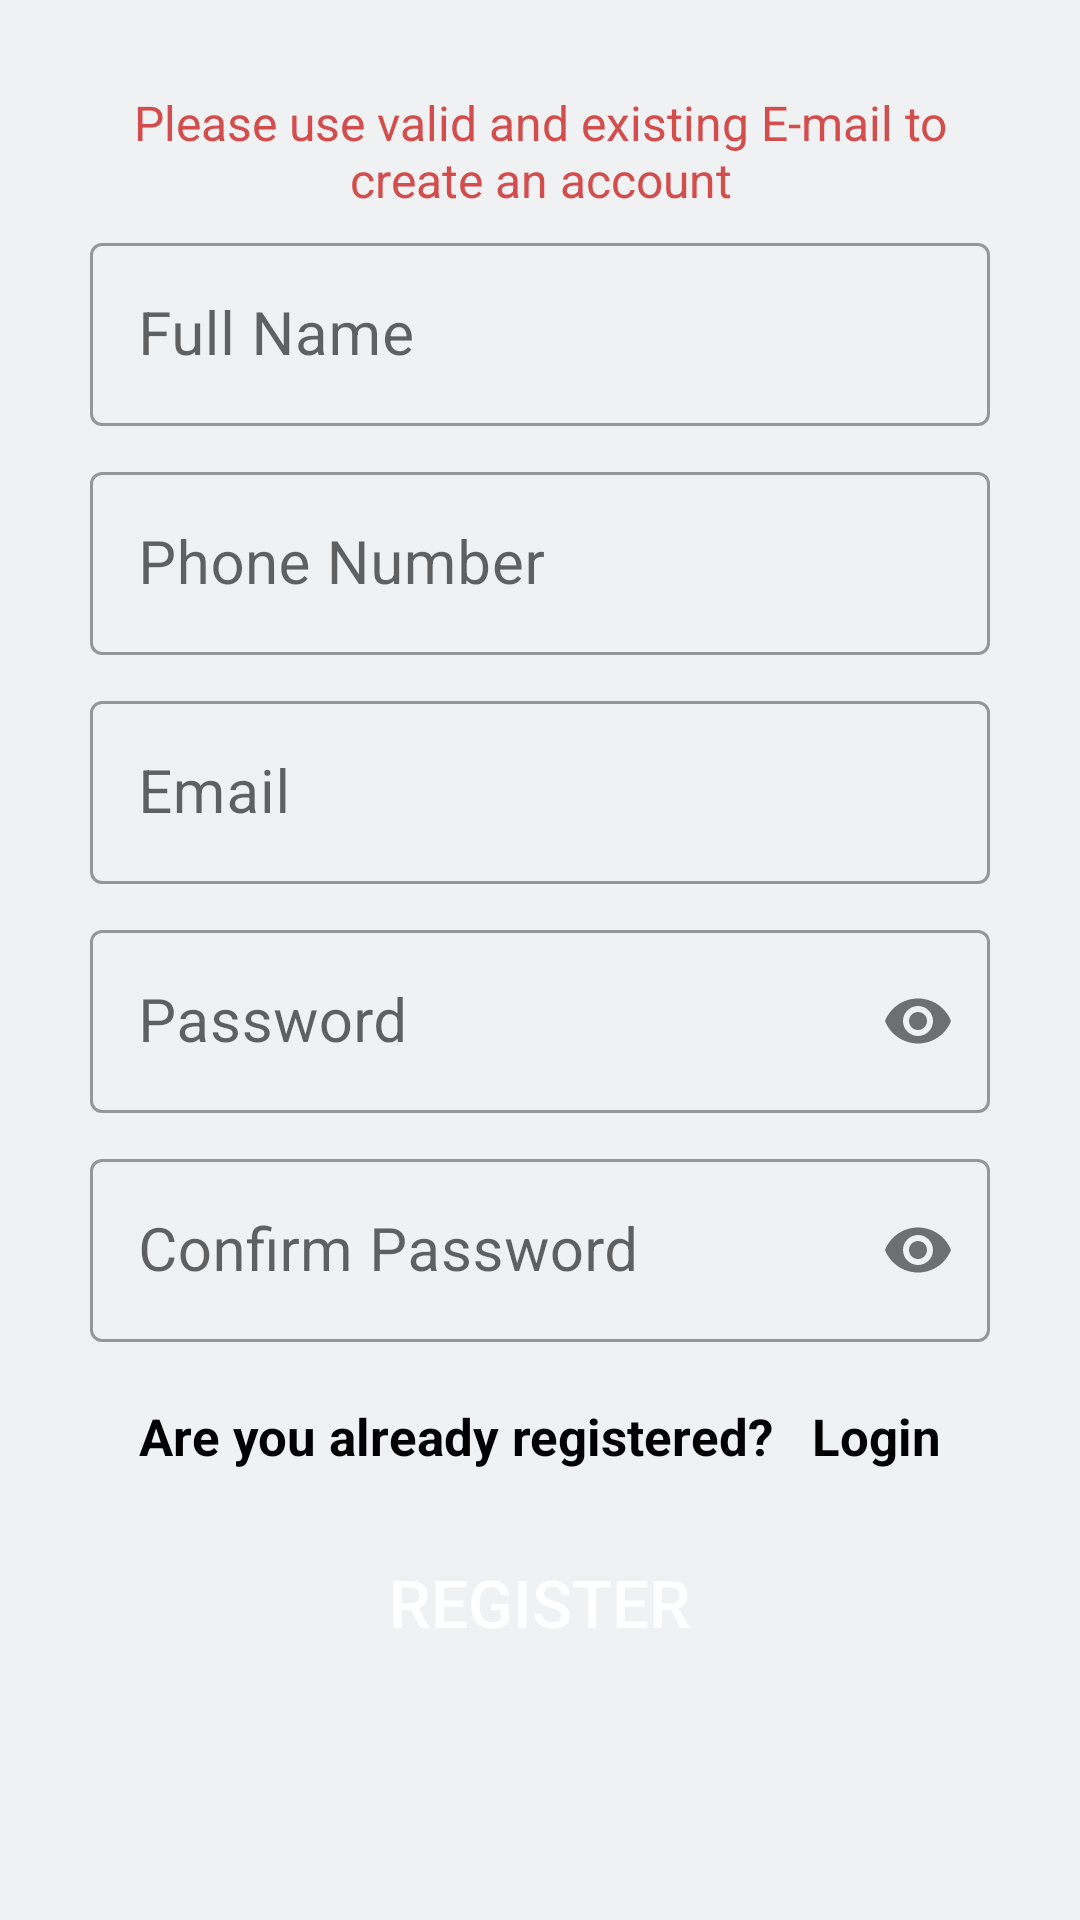

Produce the Android XML layout that renders to this screen, including the resource entries it uses.
<!-- AndroidManifest.xml: application theme Theme.HouseRentProject -->
<!-- res/layout/activity_register.xml -->
<?xml version="1.0" encoding="utf-8"?>
<RelativeLayout
    xmlns:android="http://schemas.android.com/apk/res/android"
    xmlns:app="http://schemas.android.com/apk/res-auto"
    xmlns:tools="http://schemas.android.com/tools"
    android:layout_width="match_parent"
    android:layout_height="match_parent"
    android:orientation="vertical"
    android:padding="30dp"
    android:background="#EFF1F3"
    tools:context=".RegisterActivityController">

    <ScrollView
        android:layout_alignParentTop="true"
        android:layout_alignParentStart="true"
        android:layout_alignParentEnd="true"
        android:layout_width="match_parent"
        android:layout_height="wrap_content">

        <LinearLayout
            android:orientation="vertical"
            android:layout_width="match_parent"
            android:layout_height="wrap_content">

            <TextView
                android:layout_marginBottom="5dp"
                android:textColor="#D34D4D"
                android:textSize="16sp"
                android:text="Please use valid and existing E-mail to create an account"
                android:gravity="center"
                android:layout_width="match_parent"
                android:layout_height="wrap_content"/>

            <com.google.android.material.textfield.TextInputLayout
                android:layout_width="match_parent"
                android:layout_height="wrap_content"
                app:boxBackgroundMode="outline"
                style="@style/Widget.MaterialComponents.TextInputLayout.OutlinedBox"
                app:endIconMode="clear_text"
                >

                <EditText
                    android:id="@+id/regFullNameId"
                    android:layout_width="match_parent"
                    android:layout_height="wrap_content"
                    android:hint="Full Name"
                    android:inputType="text"
                    android:textSize="20sp"/>

            </com.google.android.material.textfield.TextInputLayout>

            <com.google.android.material.textfield.TextInputLayout
                android:layout_width="match_parent"
                android:layout_height="wrap_content"
                app:boxBackgroundMode="outline"
                style="@style/Widget.MaterialComponents.TextInputLayout.OutlinedBox"
                app:endIconMode="clear_text"
                android:layout_marginTop="10dp">

                <EditText
                    android:id="@+id/regPhnNumId"
                    android:layout_width="match_parent"
                    android:layout_height="wrap_content"
                    android:hint="Phone Number"
                    android:inputType="number"
                    android:textSize="20sp"/>

            </com.google.android.material.textfield.TextInputLayout>

            <com.google.android.material.textfield.TextInputLayout
                android:layout_marginTop="10dp"
                android:layout_width="match_parent"
                android:layout_height="wrap_content"
                app:boxBackgroundMode="outline"
                style="@style/Widget.MaterialComponents.TextInputLayout.OutlinedBox"
                app:endIconMode="clear_text">

                <EditText
                    android:id="@+id/regEmailId"
                    android:layout_marginTop="10dp"
                    android:layout_width="match_parent"
                    android:layout_height="wrap_content"
                    android:hint="Email"
                    android:inputType="textEmailAddress"
                    android:textSize="20sp"/>

            </com.google.android.material.textfield.TextInputLayout>

            <com.google.android.material.textfield.TextInputLayout
                android:layout_marginTop="10dp"
                android:layout_width="match_parent"
                android:layout_height="wrap_content"
                app:boxBackgroundMode="outline"
                app:passwordToggleEnabled="true"
                style="@style/Widget.MaterialComponents.TextInputLayout.OutlinedBox">

                <EditText
                    android:id="@+id/regPassId"
                    android:layout_marginTop="10dp"
                    android:layout_width="match_parent"
                    android:layout_height="wrap_content"
                    android:hint="Password"
                    android:inputType="textPassword"
                    android:textSize="20sp"/>

            </com.google.android.material.textfield.TextInputLayout>

            <com.google.android.material.textfield.TextInputLayout
                android:layout_marginTop="10dp"
                android:layout_width="match_parent"
                android:layout_height="wrap_content"
                app:boxBackgroundMode="outline"
                app:passwordToggleEnabled="true"
                style="@style/Widget.MaterialComponents.TextInputLayout.OutlinedBox">

                <EditText
                    android:id="@+id/regConPassId"
                    android:layout_width="match_parent"
                    android:layout_height="wrap_content"
                    android:hint="Confirm Password"
                    android:inputType="textPassword"
                    android:textSize="20sp"/>

            </com.google.android.material.textfield.TextInputLayout>


            <TextView

                android:textStyle="bold"
                android:textSize="17sp"
                android:textColor="@color/black"
                android:layout_width="wrap_content"
                android:layout_height="wrap_content"
                android:text="Are you already registered?   Login"
                android:layout_marginTop="20dp"
                android:layout_gravity="center_horizontal"
                android:onClick="tvAlreadyRegistered"/>

            <Button
                android:layout_width="match_parent"
                android:layout_height="wrap_content"
                android:layout_marginTop="20dp"
                android:layout_marginBottom="16dp"
                android:background="@drawable/button_rounded"
                android:onClick="register"
                android:text="Register"
                android:textColor="#ffffff"
                android:textSize="22sp" />

        </LinearLayout>

    </ScrollView>





    <ProgressBar
        android:layout_centerInParent="true"
        android:visibility="gone"
        android:layout_marginTop="20dp"
        android:id="@+id/regProgressBarId"
        android:layout_width="wrap_content"
        android:layout_height="wrap_content"/>

</RelativeLayout>
<!-- resources referenced by this layout -->
<resources>
  <color name="black">#FF000000</color>
  <!-- drawable button_rounded (drawable) -->
  <?xml version="1.0" encoding="utf-8"?>
  <shape xmlns:android="http://schemas.android.com/apk/res/android"
      android:shape="rectangle">
  
      
  
      <corners
          android:radius="25dp"
          />
  
  </shape>
  <style name="Theme.HouseRentProject" parent="Theme.MaterialComponents.Light">
          
          
          <item name="colorPrimary">#4E9CDC</item>
          <item name="colorPrimaryVariant">@color/purple_700</item>
          <item name="colorOnPrimary">@color/white</item>
          
          <item name="colorSecondary">@color/teal_200</item>
          <item name="colorSecondaryVariant">@color/teal_700</item>
          <item name="colorOnSecondary">@color/black</item>
          
          <item name="android:statusBarColor" tools:targetApi="l">?attr/colorPrimaryVariant</item>
          
      </style>
  <color name="purple_700">#FF3700B3</color>
  <color name="white">#FFFFFFFF</color>
  <color name="teal_200">#FF03DAC5</color>
  <color name="teal_700">#FF018786</color>
</resources>
